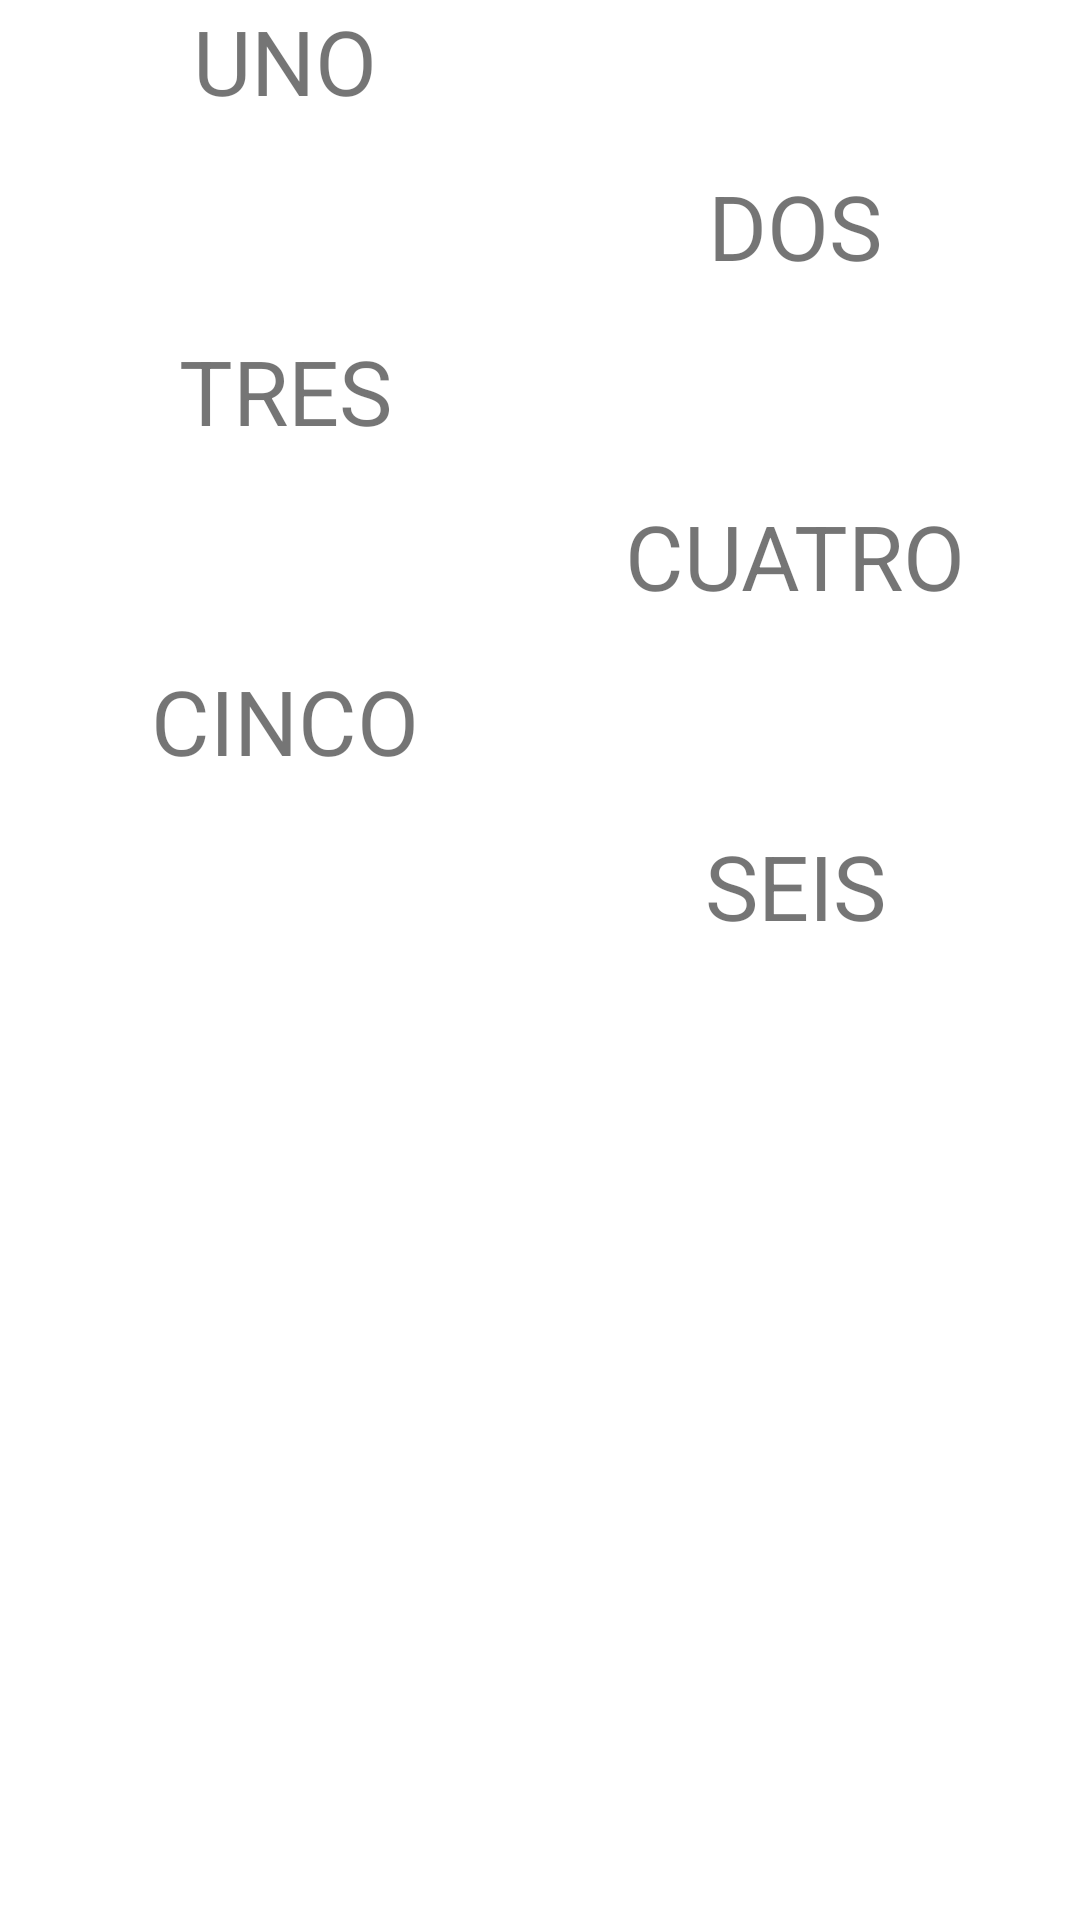

The Android layout XML behind this screen, and the referenced resources:
<!-- AndroidManifest.xml: application theme Theme.TestMobile -->
<!-- res/layout/relative_layout1.xml -->
<?xml version="1.0" encoding="UTF-8" ?>
<RelativeLayout xmlns:android="http://schemas.android.com/apk/res/android"
    android:layout_width="match_parent"
    android:layout_height="match_parent"
    >

    <TextView
        android:id="@+id/txt1"
        android:text="UNO"
        android:layout_width="190dp"
        android:layout_height="55dp"
        android:textAlignment="center"
        android:textSize="30dp"
        />

    <TextView
        android:id="@+id/txt2"
        android:text="DOS"
        android:layout_width="190dp"
        android:layout_height="55dp"
        android:textAlignment="center"
        android:textSize="30dp"
        android:layout_below="@id/txt1"
        android:layout_alignParentRight="true"
        />

    <TextView
        android:id="@+id/txt3"
        android:text="TRES"
        android:layout_width="190dp"
        android:layout_height="55dp"
        android:textAlignment="center"
        android:textSize="30dp"
        android:layout_below="@id/txt2"
        android:layout_alignParentLeft="true"
        />

    <TextView
        android:id="@+id/txt4"
        android:text="CUATRO"
        android:layout_width="190dp"
        android:layout_height="55dp"
        android:textAlignment="center"
        android:textSize="30dp"
        android:layout_below="@id/txt3"
        android:layout_alignParentRight="true"
        />

    <TextView
        android:id="@+id/txt5"
        android:text="CINCO"
        android:layout_width="190dp"
        android:layout_height="55dp"
        android:textAlignment="center"
        android:textSize="30dp"
        android:layout_below="@id/txt4"
        android:layout_alignParentLeft="true"
        />

    <TextView
        android:id="@+id/txt6"
        android:text="SEIS"
        android:layout_width="190dp"
        android:layout_height="55dp"
        android:textAlignment="center"
        android:textSize="30dp"
        android:layout_below="@id/txt5"
        android:layout_alignParentRight="true"
        />

</RelativeLayout>
<!-- resources referenced by this layout -->
<resources>
  <style name="Theme.TestMobile" parent="Theme.MaterialComponents.DayNight.DarkActionBar">
          
          <item name="colorPrimary">@color/button_default_color</item>
          <item name="colorPrimaryVariant">@color/purple_700</item>
          <item name="colorOnPrimary">@color/white</item>
          
          <item name="colorSecondary">@color/teal_200</item>
          <item name="colorSecondaryVariant">@color/teal_700</item>
          <item name="colorOnSecondary">@color/black</item>
          
          <item name="android:statusBarColor">?attr/colorPrimaryVariant</item>
          
      </style>
  <!-- not gathered from this repository: default colours our renderer supplied (Android Studio template values) -->
  <color name="purple_700">#FF3700B3</color>
  <color name="teal_200">#FF03DAC5</color>
  <color name="teal_700">#FF018786</color>
  <color name="black">#FF000000</color>
  <color name="white">#FFFFFFFF</color>
</resources>
